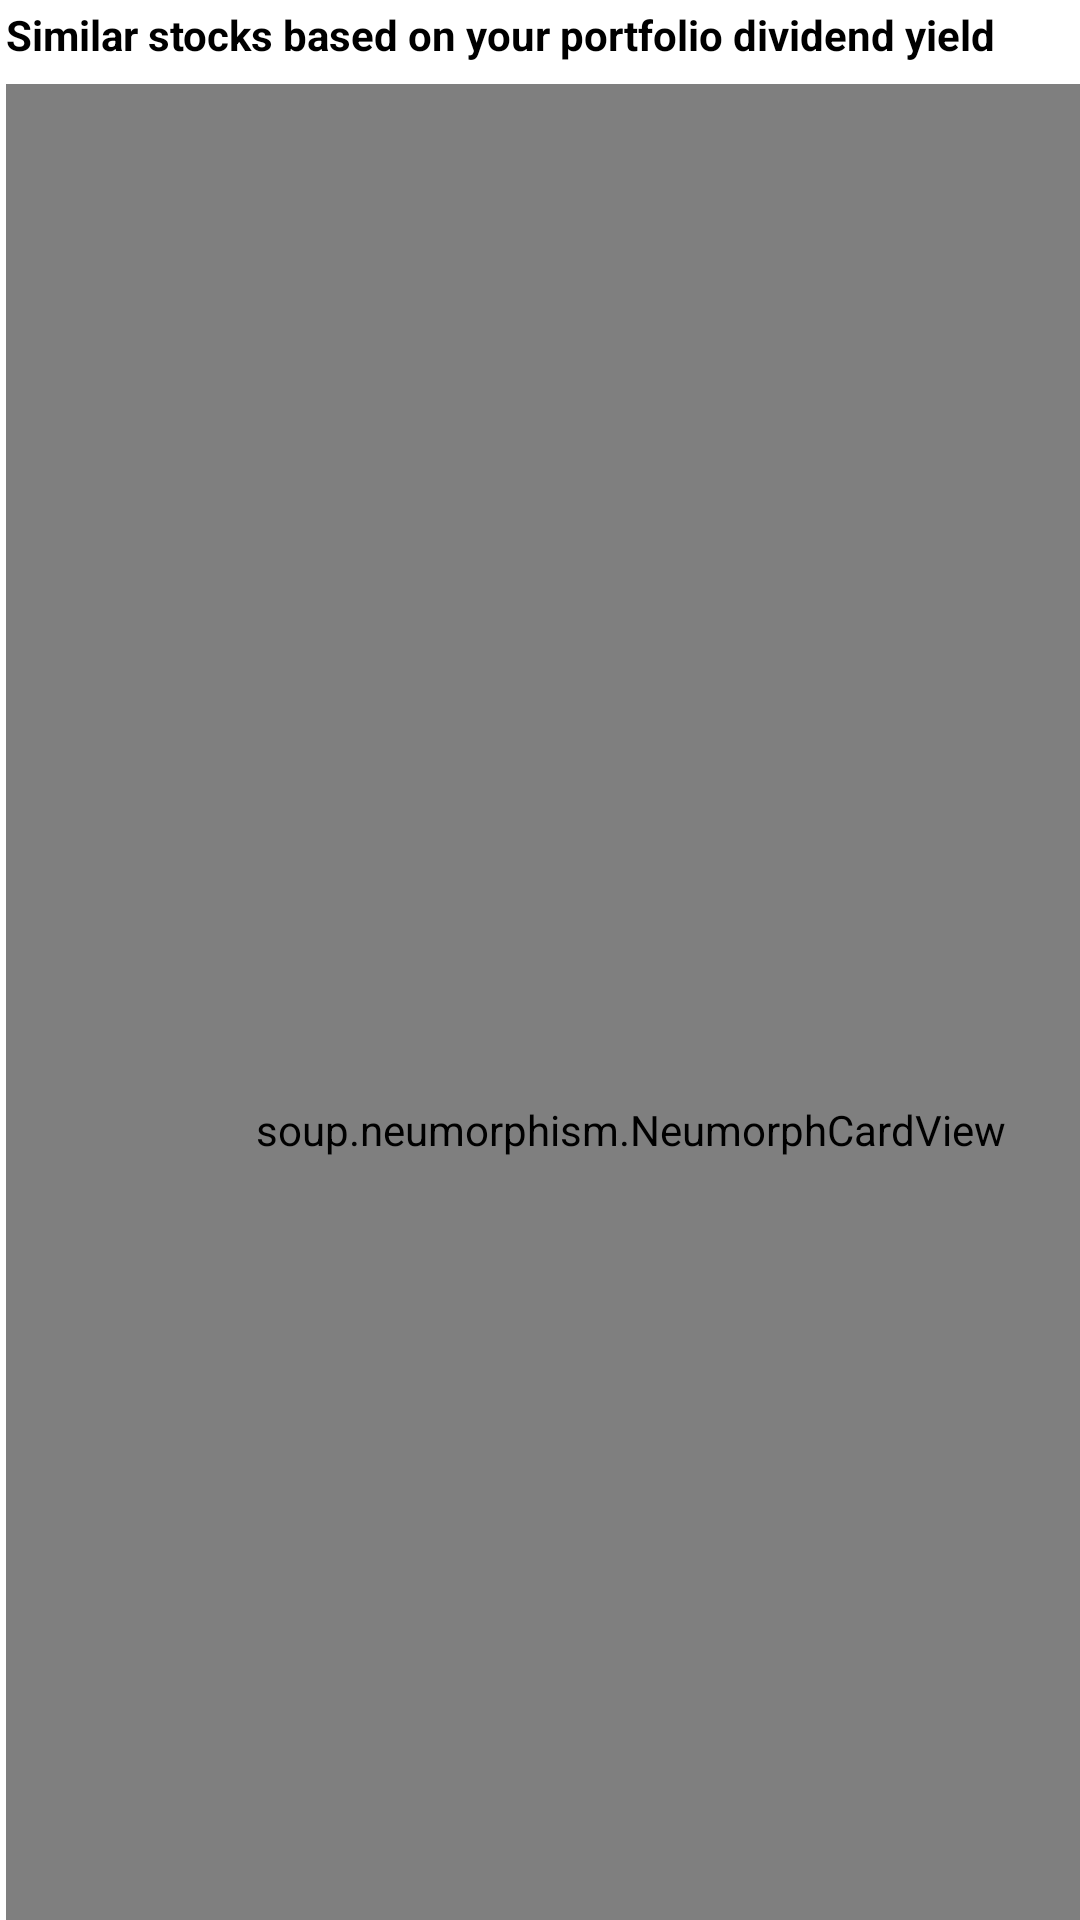

Write the Android layout XML for this screen, with the resource values it uses.
<!-- AndroidManifest.xml: application theme Theme.MyApplication -->
<!-- res/layout/activity_similar_stocks.xml -->
<?xml version="1.0" encoding="utf-8"?>
<androidx.constraintlayout.widget.ConstraintLayout xmlns:android="http://schemas.android.com/apk/res/android"
    xmlns:app="http://schemas.android.com/apk/res-auto"
    xmlns:tools="http://schemas.android.com/tools"
    android:layout_width="match_parent"
    android:layout_height="match_parent"
    tools:context=".SimilarStocks">

    <TextView
        android:layout_width="wrap_content"
        android:layout_height="wrap_content"
        android:text="Similar stocks based on your portfolio dividend yield"
        android:textColor="@color/black"
        android:textStyle="bold"
        android:layout_marginTop="2dp"
        android:layout_marginStart="2dp"
        app:layout_constraintStart_toStartOf="parent"
        app:layout_constraintTop_toTopOf="parent" />

    <soup.neumorphism.NeumorphCardView
        android:layout_width="416dp"
        android:layout_height="697dp"
        android:layout_marginStart="2dp"
        android:layout_marginTop="28dp"
        app:layout_constraintStart_toStartOf="parent"
        app:layout_constraintTop_toTopOf="parent">


        <androidx.recyclerview.widget.RecyclerView
            android:id="@+id/similarStocksRecView"
            android:layout_width="match_parent"
            android:layout_height="match_parent"
            android:layout_marginStart="0dp"
            android:layout_marginTop="10dp"
            android:layout_marginBottom="4dp"/>
    </soup.neumorphism.NeumorphCardView>

</androidx.constraintlayout.widget.ConstraintLayout>
<!-- resources referenced by this layout -->
<resources>
  <color name="black">#FF000000</color>
  <style name="Theme.MyApplication" parent="Theme.MaterialComponents.DayNight.DarkActionBar">
          
          <item name="colorPrimary">@color/purple_500</item>
          <item name="colorPrimaryVariant">@color/purple_700</item>
          <item name="colorOnPrimary">@color/white</item>
          
          <item name="colorSecondary">@color/teal_200</item>
          <item name="colorSecondaryVariant">@color/teal_700</item>
          <item name="colorOnSecondary">@color/black</item>
          
          <item name="android:statusBarColor" tools:targetApi="l">?attr/colorPrimaryVariant</item>
          
  
      </style>
  <color name="purple_500">#FF6200EE</color>
  <color name="purple_700">#FF3700B3</color>
  <color name="white">#FFFFFFFF</color>
  <color name="teal_200">#FF03DAC5</color>
  <color name="teal_700">#FF018786</color>
</resources>
